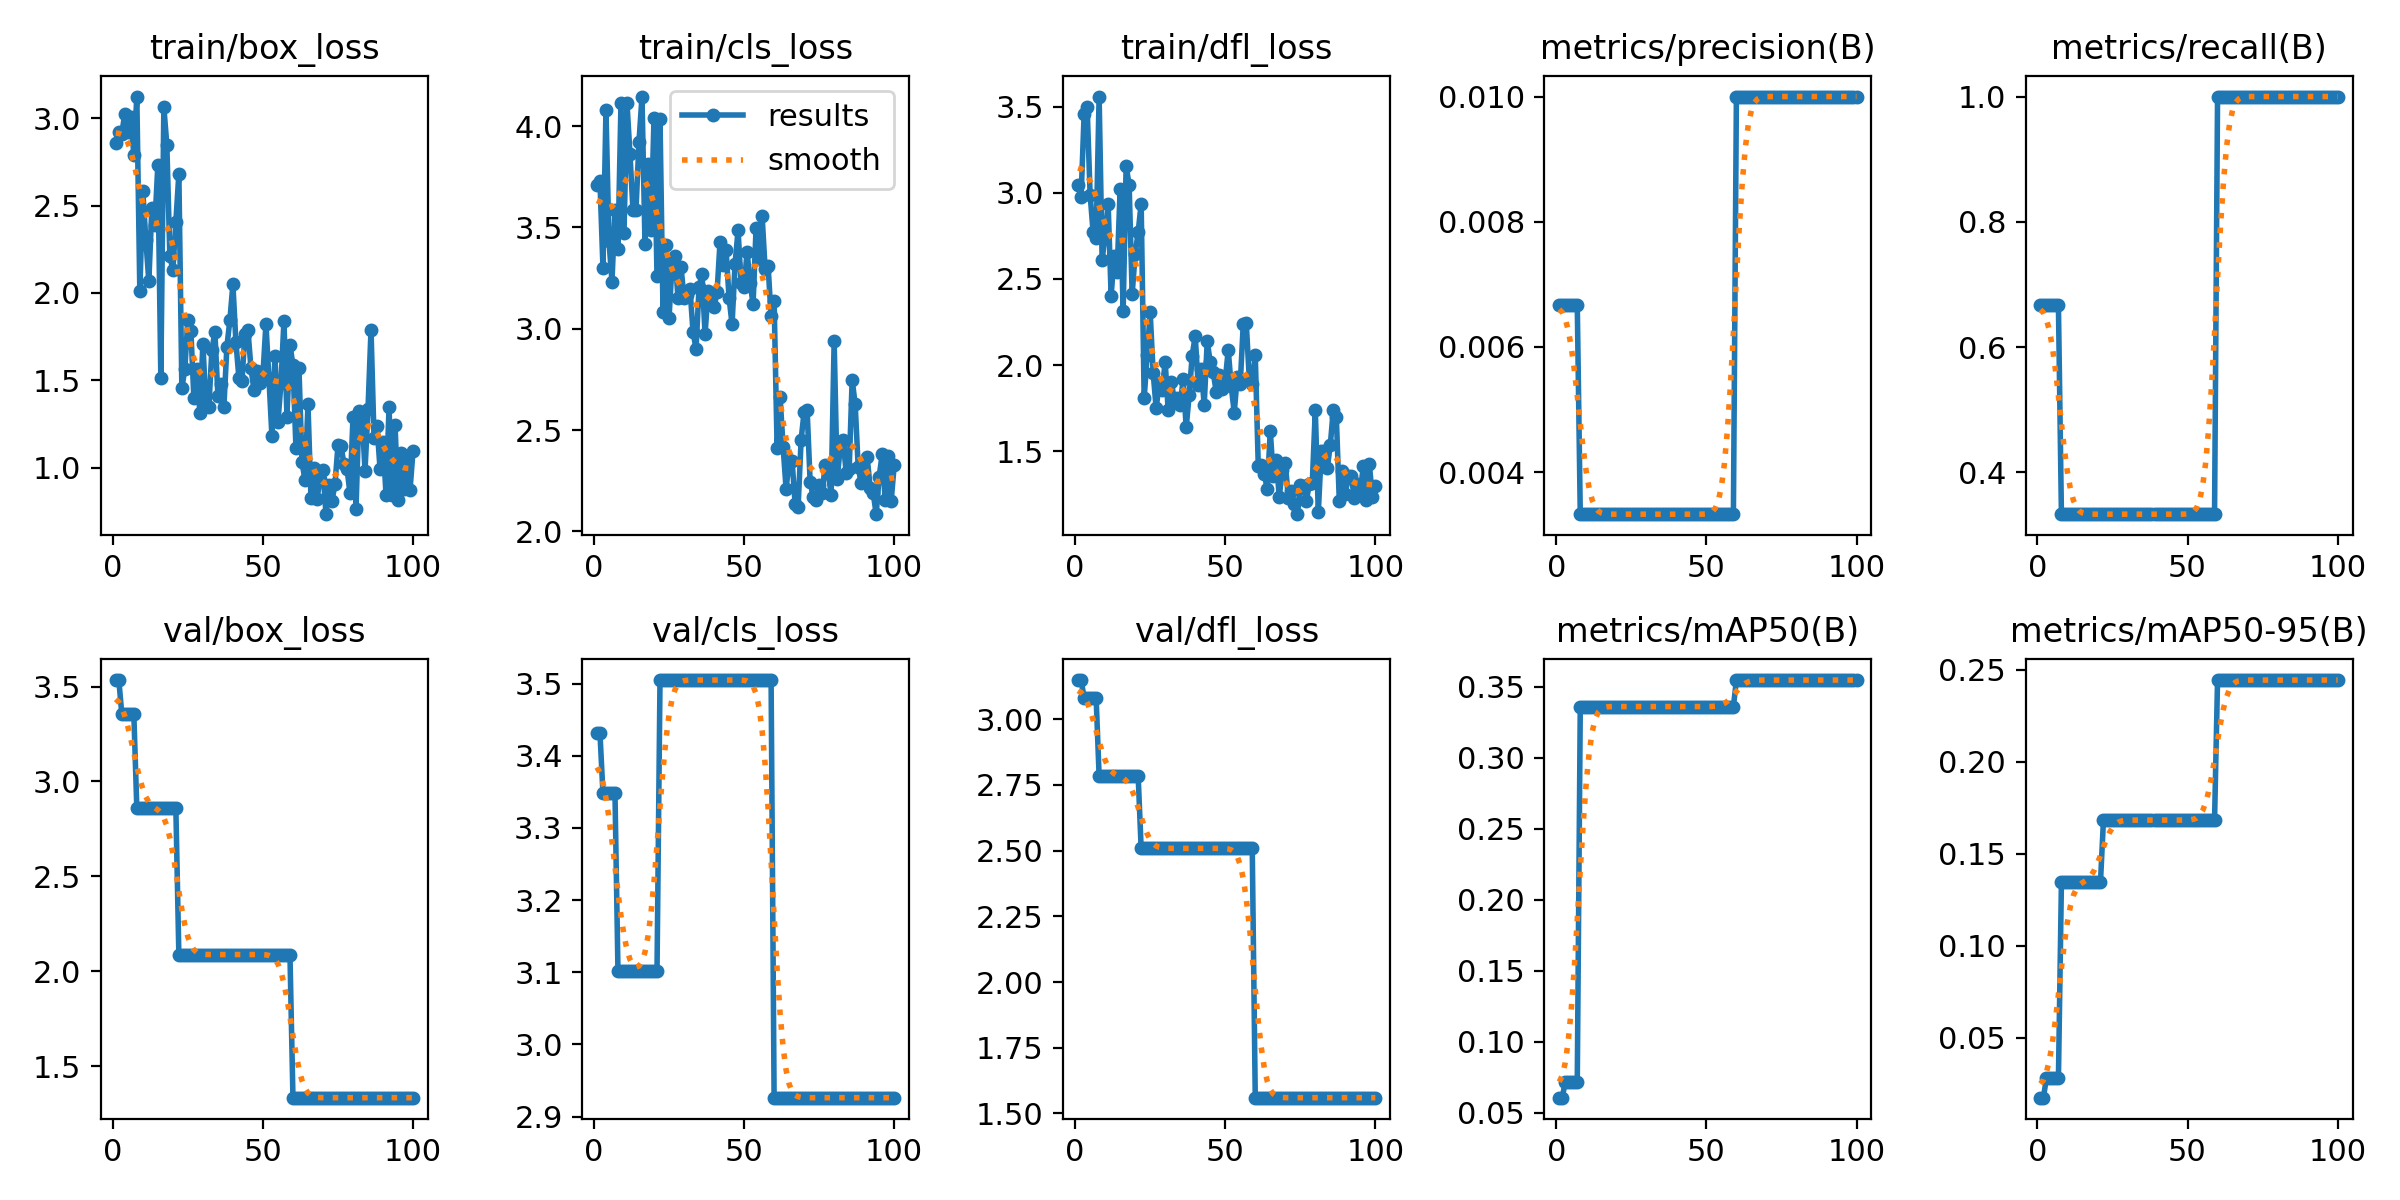

The file beside this chart, header and first rows:
epoch, time, train/box_loss, train/cls_loss, train/dfl_loss, metrics/precision(B), metrics/recall(B), metrics/mAP50(B), metrics/mAP50-95(B), val/box_loss, val/cls_loss, val/dfl_loss, lr/pg0, lr/pg1, lr/pg2
1, 6.456, 2.858, 3.708, 3.045, 0.00667, 0.6667, 0.06062, 0.01745, 3.534, 3.431, 3.149, 0, 0, 0
2, 12.74, 2.923, 3.729, 2.977, 0.00667, 0.6667, 0.06062, 0.01745, 3.534, 3.431, 3.149, 1.9802e-05, 1.9802e-05, 1.9802e-05
3, 18.8, 2.913, 3.301, 3.455, 0.00667, 0.6667, 0.07189, 0.028, 3.356, 3.348, 3.082, 3.9208e-05, 3.9208e-05, 3.9208e-05
4, 24.52, 3.027, 4.079, 3.5, 0.00667, 0.6667, 0.07189, 0.028, 3.356, 3.348, 3.082, 5.8218e-05, 5.8218e-05, 5.8218e-05
5, 30.54, 2.922, 3.434, 2.989, 0.00667, 0.6667, 0.07189, 0.028, 3.356, 3.348, 3.082, 7.6832e-05, 7.6832e-05, 7.6832e-05
6, 37.73, 3.007, 3.232, 2.771, 0.00667, 0.6667, 0.07189, 0.028, 3.356, 3.348, 3.082, 9.505e-05, 9.505e-05, 9.505e-05
7, 45.31, 2.793, 3.585, 2.739, 0.00667, 0.6667, 0.07189, 0.028, 3.356, 3.348, 3.082, 0.0001129, 0.0001129, 0.0001129
8, 52.98, 3.125, 3.391, 3.558, 0.00333, 0.3333, 0.3361, 0.1344, 2.859, 3.101, 2.784, 0.0001303, 0.0001303, 0.0001303
9, 59.62, 2.011, 4.113, 2.611, 0.00333, 0.3333, 0.3361, 0.1344, 2.859, 3.101, 2.784, 0.0001473, 0.0001473, 0.0001473
10, 64.9, 2.582, 3.472, 2.755, 0.00333, 0.3333, 0.3361, 0.1344, 2.859, 3.101, 2.784, 0.000164, 0.000164, 0.000164
11, 69.88, 2.306, 4.113, 2.937, 0.00333, 0.3333, 0.3361, 0.1344, 2.859, 3.101, 2.784, 0.0001802, 0.0001802, 0.0001802
12, 74.95, 2.066, 3.861, 2.402, 0.00333, 0.3333, 0.3361, 0.1344, 2.859, 3.101, 2.784, 0.000196, 0.000196, 0.000196
13, 80.11, 2.484, 3.584, 2.634, 0.00333, 0.3333, 0.3361, 0.1344, 2.859, 3.101, 2.784, 0.0002115, 0.0002115, 0.0002115
14, 85.21, 2.39, 3.587, 2.541, 0.00333, 0.3333, 0.3361, 0.1344, 2.859, 3.101, 2.784, 0.0002265, 0.0002265, 0.0002265
15, 90.37, 2.732, 3.923, 3.023, 0.00333, 0.3333, 0.3361, 0.1344, 2.859, 3.101, 2.784, 0.0002412, 0.0002412, 0.0002412
16, 96.27, 1.512, 4.146, 2.313, 0.00333, 0.3333, 0.3361, 0.1344, 2.859, 3.101, 2.784, 0.0002555, 0.0002555, 0.0002555
17, 102, 3.064, 3.417, 3.156, 0.00333, 0.3333, 0.3361, 0.1344, 2.859, 3.101, 2.784, 0.0002693, 0.0002693, 0.0002693
18, 107.2, 2.847, 3.812, 3.043, 0.00333, 0.3333, 0.3361, 0.1344, 2.859, 3.101, 2.784, 0.0002828, 0.0002828, 0.0002828
19, 112.6, 2.212, 3.489, 2.412, 0.00333, 0.3333, 0.3361, 0.1344, 2.859, 3.101, 2.784, 0.0002958, 0.0002958, 0.0002958
20, 118.3, 2.131, 4.038, 2.644, 0.00333, 0.3333, 0.3361, 0.1344, 2.859, 3.101, 2.784, 0.0003085, 0.0003085, 0.0003085
21, 123.4, 2.406, 3.259, 2.771, 0.00333, 0.3333, 0.3361, 0.1344, 2.859, 3.101, 2.784, 0.0003208, 0.0003208, 0.0003208
22, 128.8, 2.683, 4.036, 2.937, 0.00333, 0.3333, 0.3361, 0.1683, 2.088, 3.505, 2.509, 0.0003327, 0.0003327, 0.0003327
23, 133.8, 1.453, 3.082, 1.807, 0.00333, 0.3333, 0.3361, 0.1683, 2.088, 3.505, 2.509, 0.0003442, 0.0003442, 0.0003442
24, 139, 1.568, 3.411, 2.056, 0.00333, 0.3333, 0.3361, 0.1683, 2.088, 3.505, 2.509, 0.0003553, 0.0003553, 0.0003553
25, 144.2, 1.848, 3.052, 2.306, 0.00333, 0.3333, 0.3361, 0.1683, 2.088, 3.505, 2.509, 0.000366, 0.000366, 0.000366
26, 149.4, 1.785, 3.313, 1.954, 0.00333, 0.3333, 0.3361, 0.1683, 2.088, 3.505, 2.509, 0.0003763, 0.0003763, 0.0003763
27, 154.7, 1.399, 3.358, 1.749, 0.00333, 0.3333, 0.3361, 0.1683, 2.088, 3.505, 2.509, 0.0003862, 0.0003862, 0.0003862
28, 160.3, 1.565, 3.151, 1.895, 0.00333, 0.3333, 0.3361, 0.1683, 2.088, 3.505, 2.509, 0.0003957, 0.0003957, 0.0003957
29, 165.4, 1.312, 3.305, 1.854, 0.00333, 0.3333, 0.3361, 0.1683, 2.088, 3.505, 2.509, 0.0004048, 0.0004048, 0.0004048
30, 170.7, 1.71, 3.15, 2.019, 0.00333, 0.3333, 0.3361, 0.1683, 2.088, 3.505, 2.509, 0.0004135, 0.0004135, 0.0004135
31, 175.8, 1.357, 3.166, 1.739, 0.00333, 0.3333, 0.3361, 0.1683, 2.088, 3.505, 2.509, 0.0004218, 0.0004218, 0.0004218
32, 181.4, 1.349, 3.196, 1.905, 0.00333, 0.3333, 0.3361, 0.1683, 2.088, 3.505, 2.509, 0.0004297, 0.0004297, 0.0004297
33, 186.4, 1.674, 2.984, 1.806, 0.00333, 0.3333, 0.3361, 0.1683, 2.088, 3.505, 2.509, 0.0004372, 0.0004372, 0.0004372
34, 192.1, 1.776, 2.9, 1.808, 0.00333, 0.3333, 0.3361, 0.1683, 2.088, 3.505, 2.509, 0.0004444, 0.0004444, 0.0004444
35, 197.4, 1.412, 3.205, 1.77, 0.00333, 0.3333, 0.3361, 0.1683, 2.088, 3.505, 2.509, 0.0004511, 0.0004511, 0.0004511
36, 202.7, 1.481, 3.27, 1.919, 0.00333, 0.3333, 0.3361, 0.1683, 2.088, 3.505, 2.509, 0.0004574, 0.0004574, 0.0004574
37, 208.3, 1.35, 2.972, 1.639, 0.00333, 0.3333, 0.3361, 0.1683, 2.088, 3.505, 2.509, 0.0004634, 0.0004634, 0.0004634
38, 213.5, 1.693, 3.184, 1.829, 0.00333, 0.3333, 0.3361, 0.1683, 2.088, 3.505, 2.509, 0.0004689, 0.0004689, 0.0004689
39, 219.2, 1.846, 3.128, 2.056, 0.00333, 0.3333, 0.3361, 0.1683, 2.088, 3.505, 2.509, 0.0004741, 0.0004741, 0.0004741
40, 224.6, 2.05, 3.108, 2.169, 0.00333, 0.3333, 0.3361, 0.1683, 2.088, 3.505, 2.509, 0.0004788, 0.0004788, 0.0004788
41, 231.1, 1.72, 3.179, 1.883, 0.00333, 0.3333, 0.3361, 0.1683, 2.088, 3.505, 2.509, 0.0004832, 0.0004832, 0.0004832
42, 234.8, 1.513, 3.43, 1.98, 0.00333, 0.3333, 0.3361, 0.1683, 2.088, 3.505, 2.509, 0.0004872, 0.0004872, 0.0004872
43, 238.3, 1.494, 3.315, 1.77, 0.00333, 0.3333, 0.3361, 0.1683, 2.088, 3.505, 2.509, 0.0004907, 0.0004907, 0.0004907
44, 242.2, 1.765, 3.389, 2.138, 0.00333, 0.3333, 0.3361, 0.1683, 2.088, 3.505, 2.509, 0.0004939, 0.0004939, 0.0004939
45, 245.7, 1.79, 3.152, 2.018, 0.00333, 0.3333, 0.3361, 0.1683, 2.088, 3.505, 2.509, 0.0004967, 0.0004967, 0.0004967
46, 249.1, 1.573, 3.022, 1.959, 0.00333, 0.3333, 0.3361, 0.1683, 2.088, 3.505, 2.509, 0.0004991, 0.0004991, 0.0004991
47, 252.5, 1.446, 3.321, 1.844, 0.00333, 0.3333, 0.3361, 0.1683, 2.088, 3.505, 2.509, 0.000501, 0.000501, 0.000501
48, 256, 1.551, 3.485, 1.941, 0.00333, 0.3333, 0.3361, 0.1683, 2.088, 3.505, 2.509, 0.0005026, 0.0005026, 0.0005026
49, 259.4, 1.484, 3.225, 1.863, 0.00333, 0.3333, 0.3361, 0.1683, 2.088, 3.505, 2.509, 0.0005038, 0.0005038, 0.0005038
50, 263.7, 1.531, 3.205, 1.91, 0.00333, 0.3333, 0.3361, 0.1683, 2.088, 3.505, 2.509, 0.0005046, 0.0005046, 0.0005046
51, 267.2, 1.824, 3.379, 2.088, 0.00333, 0.3333, 0.3361, 0.1683, 2.088, 3.505, 2.509, 0.000505, 0.000505, 0.000505
52, 270.7, 1.512, 3.226, 1.877, 0.00333, 0.3333, 0.3361, 0.1683, 2.088, 3.505, 2.509, 0.000505, 0.000505, 0.000505
53, 274.1, 1.18, 3.122, 1.725, 0.00333, 0.3333, 0.3361, 0.1683, 2.088, 3.505, 2.509, 0.0005046, 0.0005046, 0.0005046
54, 277.6, 1.637, 3.499, 1.931, 0.00333, 0.3333, 0.3361, 0.1683, 2.088, 3.505, 2.509, 0.0005038, 0.0005038, 0.0005038
55, 281, 1.259, 3.346, 1.889, 0.00333, 0.3333, 0.3361, 0.1683, 2.088, 3.505, 2.509, 0.0005026, 0.0005026, 0.0005026
56, 284.6, 1.483, 3.559, 2.236, 0.00333, 0.3333, 0.3361, 0.1683, 2.088, 3.505, 2.509, 0.000501, 0.000501, 0.000501
57, 288.1, 1.839, 3.297, 2.246, 0.00333, 0.3333, 0.3361, 0.1683, 2.088, 3.505, 2.509, 0.0004991, 0.0004991, 0.0004991
58, 291.5, 1.292, 3.31, 1.924, 0.00333, 0.3333, 0.3361, 0.1683, 2.088, 3.505, 2.509, 0.0004967, 0.0004967, 0.0004967
59, 295, 1.705, 3.061, 1.892, 0.00333, 0.3333, 0.3361, 0.1683, 2.088, 3.505, 2.509, 0.0004939, 0.0004939, 0.0004939
60, 298.6, 1.586, 3.139, 2.06, 0.01, 1, 0.3548, 0.2444, 1.334, 2.926, 1.56, 0.0004908, 0.0004908, 0.0004908
... 40 more rows
